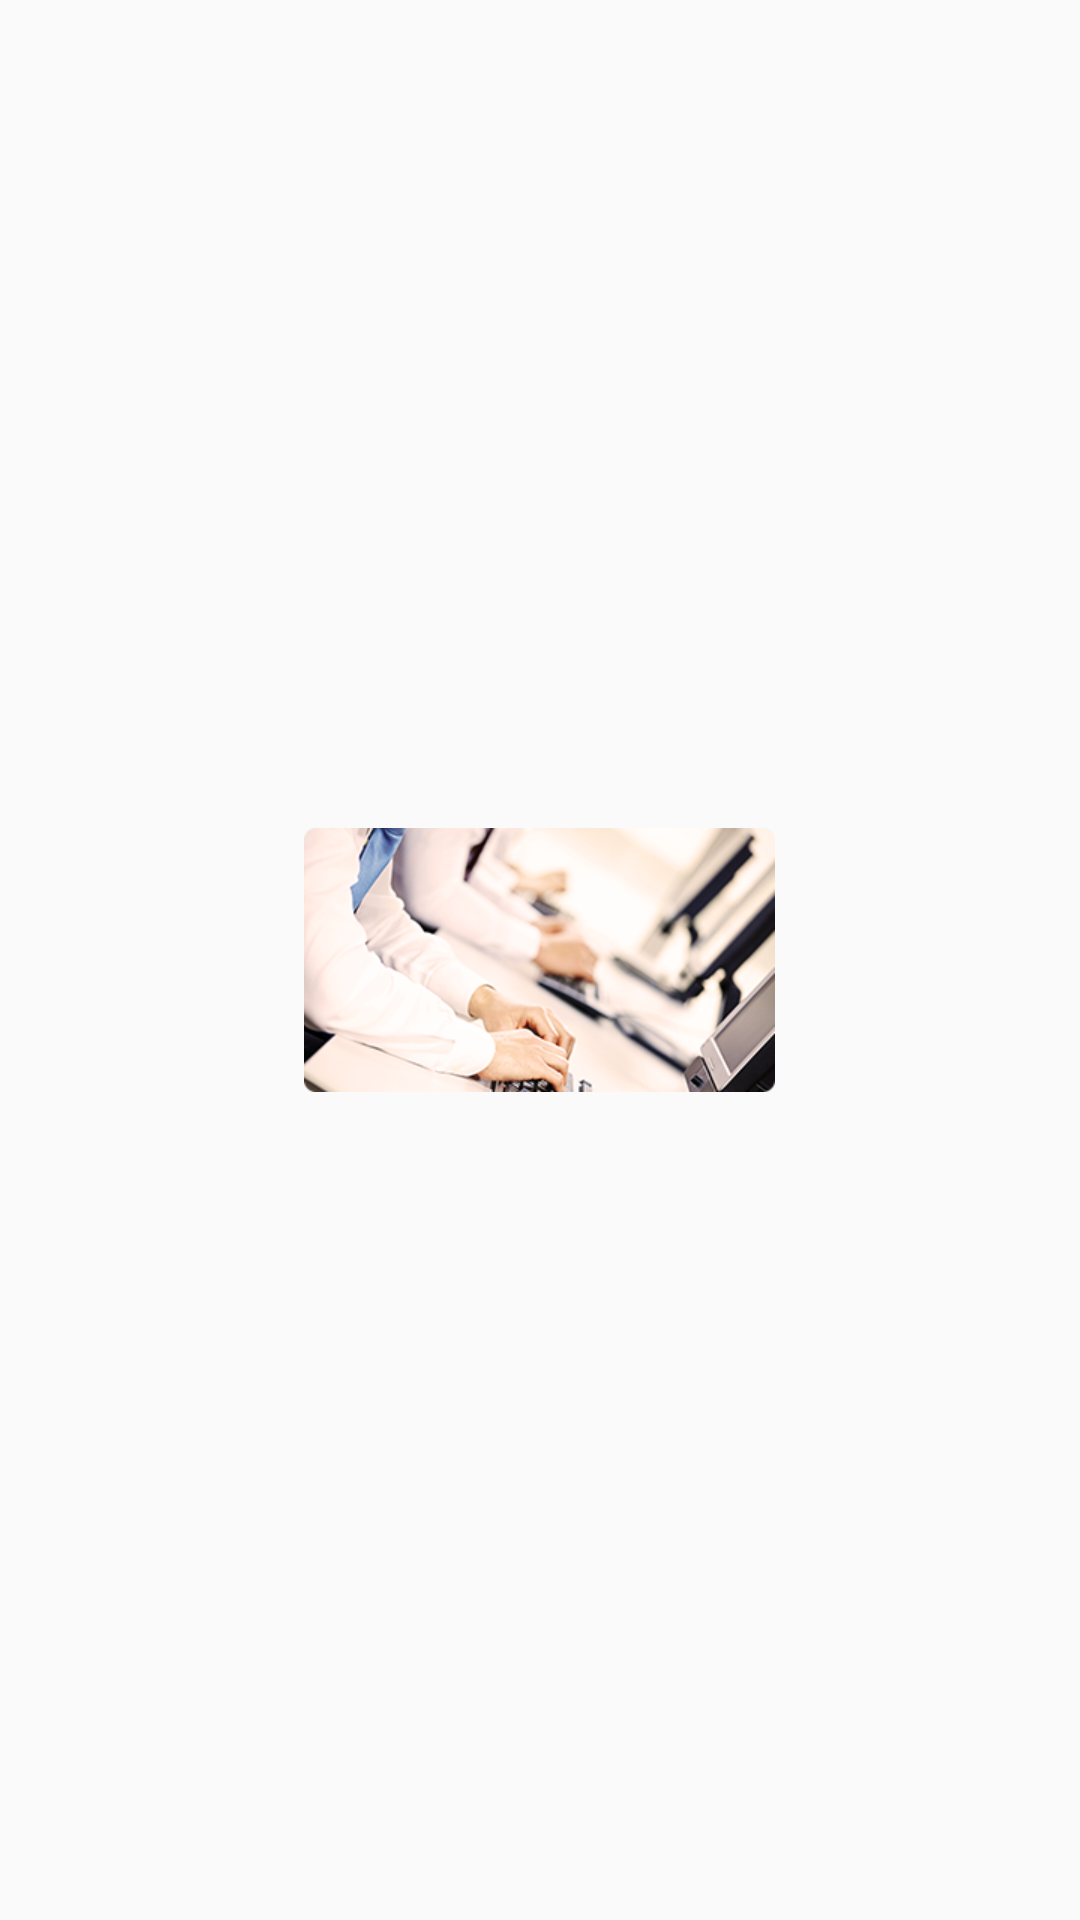

Reconstruct the res/layout file that produces this screen, plus the resources it refers to.
<!-- AndroidManifest.xml: application theme AppTheme -->
<!-- res/layout/fragment_news.xml -->
<FrameLayout xmlns:android="http://schemas.android.com/apk/res/android"
    xmlns:tools="http://schemas.android.com/tools"
    android:layout_width="match_parent"
    android:layout_height="match_parent"
    tools:context="game.monster.com.monstergame.fragment.NewsFragment">

    <LinearLayout
        android:orientation="vertical"
        android:gravity="center"
        android:layout_width="match_parent"
        android:layout_height="match_parent">

        <ImageView
            android:src="@mipmap/img_online_test_bg"
            android:layout_width="wrap_content"
            android:layout_height="wrap_content" />

    </LinearLayout>

</FrameLayout>
<!-- resources referenced by this layout -->
<resources>
  <!-- mipmap img_online_test_bg: png bitmap (mipmap-xhdpi, 89711 bytes) -->
  <style name="AppTheme" parent="Theme.AppCompat.Light.DarkActionBar">
          
          <item name="colorPrimary">@color/colorPrimary</item>
          <item name="colorPrimaryDark">@color/colorPrimaryDark</item>
          <item name="colorAccent">@color/colorAccent</item>
      </style>
  <!-- not gathered from this repository: default colours our renderer supplied (Android Studio template values) -->
  <color name="colorPrimary">#FF6200EE</color>
  <color name="colorPrimaryDark">#FF3700B3</color>
  <color name="colorAccent">#FF03DAC5</color>
</resources>
